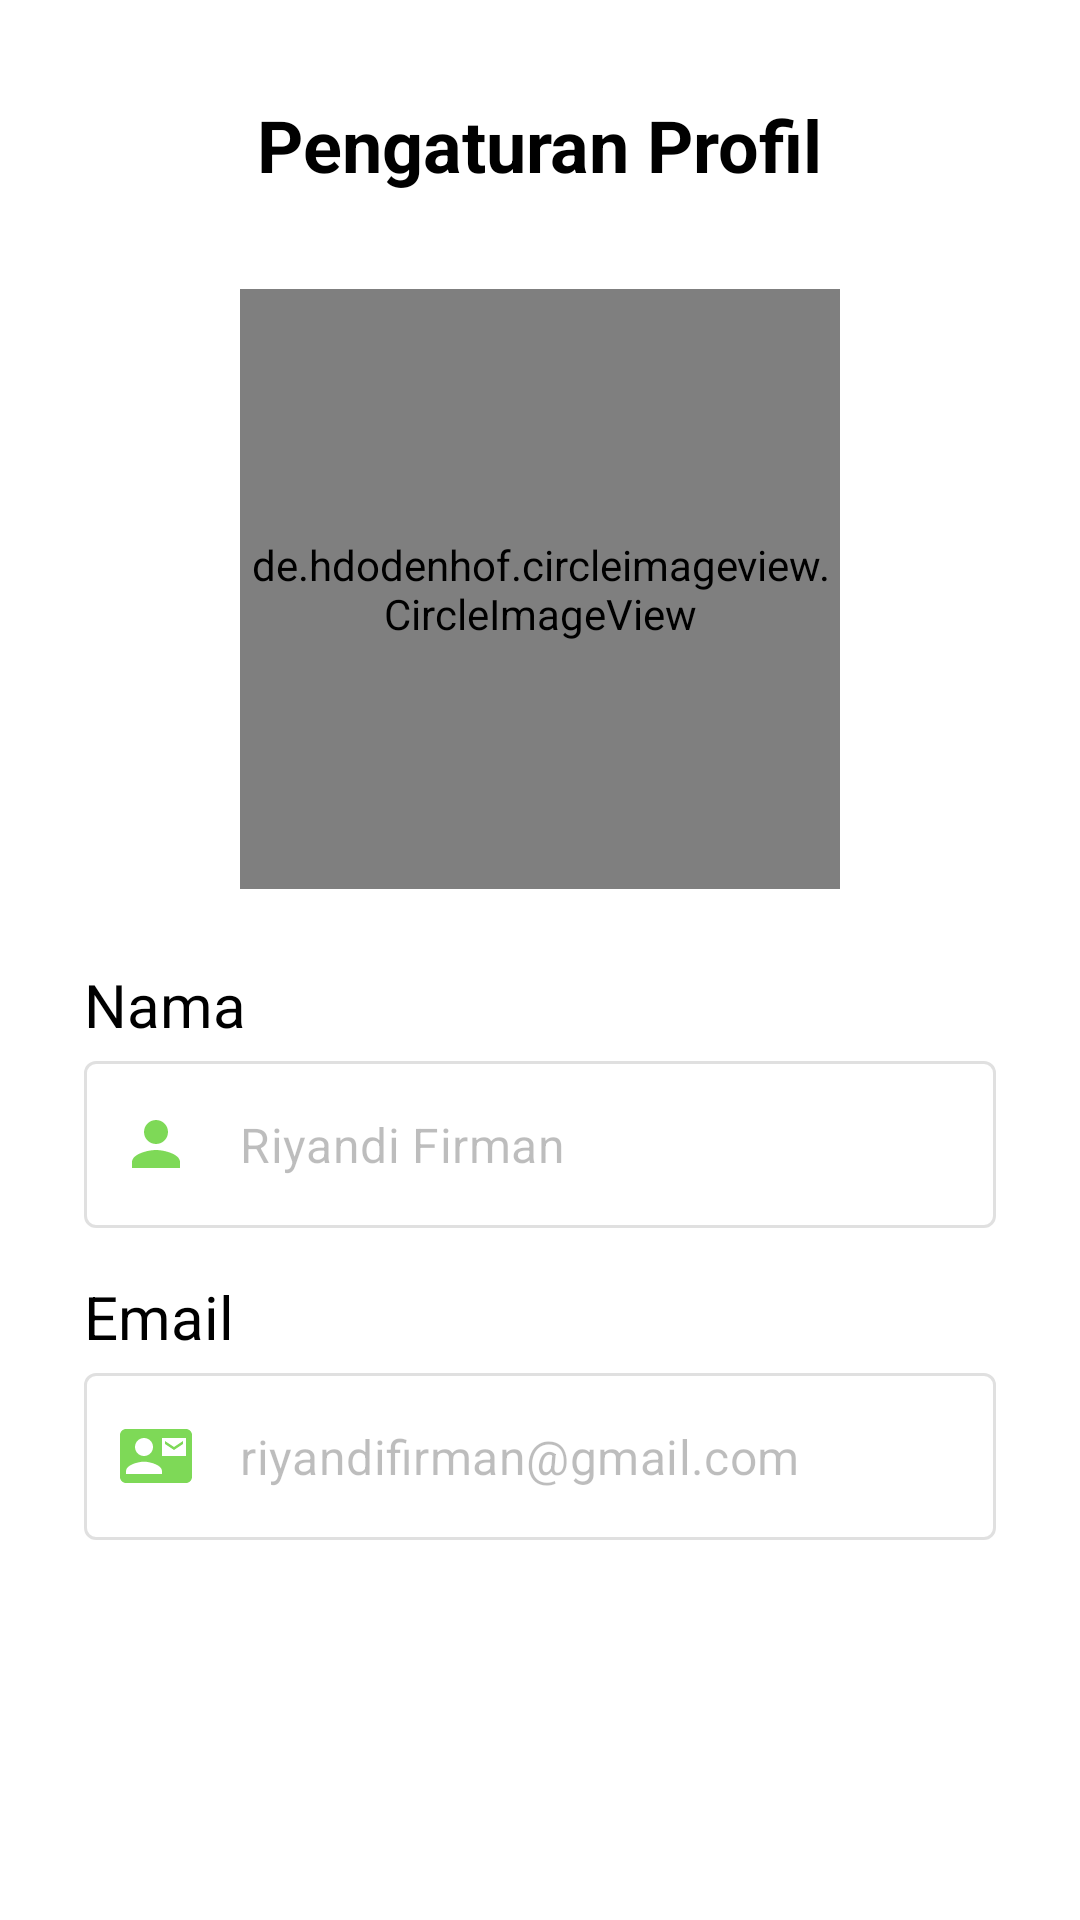

The Android layout XML behind this screen, and the referenced resources:
<!-- AndroidManifest.xml: activity theme FarmGenius_NoAppBar -->
<!-- res/layout/activity_profile_setting.xml -->
<?xml version="1.0" encoding="utf-8"?>
<androidx.constraintlayout.widget.ConstraintLayout
    xmlns:android="http://schemas.android.com/apk/res/android"
    xmlns:tools="http://schemas.android.com/tools"
    xmlns:app="http://schemas.android.com/apk/res-auto"
    android:layout_width="match_parent"
    android:layout_height="match_parent"
    tools:context=".ui.profile.ProfileSettingActivity">

  <TextView
      android:id="@+id/title_page"
      android:layout_width="wrap_content"
      android:layout_height="wrap_content"
      android:layout_marginTop="32dp"
      android:text="@string/title_pengaturan_profil"
      android:textAppearance="@style/title_page"
      app:layout_constraintEnd_toEndOf="parent"
      app:layout_constraintStart_toStartOf="parent"
      app:layout_constraintTop_toTopOf="parent" />

  <ImageView
      android:id="@+id/back_button"
      android:layout_width="wrap_content"
      android:layout_height="wrap_content"
      android:layout_marginStart="28dp"
      app:layout_constraintBottom_toBottomOf="@+id/title_page"
      app:layout_constraintStart_toStartOf="parent"
      app:layout_constraintTop_toTopOf="@+id/title_page"
      app:srcCompat="@drawable/ic_back" />

  <de.hdodenhof.circleimageview.CircleImageView
      android:id="@+id/iv_profile"
      android:layout_width="200dp"
      android:layout_height="200dp"
      android:layout_marginTop="32dp"
      android:src="@drawable/farmer"
      app:civ_border_color="@color/green_500"
      app:civ_border_width="2dp"
      app:layout_constraintEnd_toEndOf="parent"
      app:layout_constraintStart_toStartOf="parent"
      app:layout_constraintTop_toBottomOf="@+id/title_page" />

  <TextView
      android:id="@+id/tv_nama"
      android:layout_width="wrap_content"
      android:layout_height="wrap_content"
      android:layout_marginStart="28dp"
      android:layout_marginTop="25dp"
      android:text="@string/nama"
      android:textAppearance="@style/profile_page_menu"
      app:layout_constraintStart_toStartOf="parent"
      app:layout_constraintTop_toBottomOf="@+id/iv_profile" />

  <com.google.android.material.textfield.TextInputLayout
      android:id="@+id/textInputLayoutNama"
      style="@style/Widget.MaterialComponents.TextInputLayout.OutlinedBox"
      android:layout_width="match_parent"
      android:layout_height="wrap_content"
      android:layout_marginStart="28dp"
      android:layout_marginEnd="28dp"
      android:enabled="false"
      app:layout_constraintEnd_toEndOf="parent"
      app:layout_constraintStart_toStartOf="parent"
      app:layout_constraintTop_toBottomOf="@+id/tv_nama"
      app:startIconDrawable="@drawable/ic_nama"
      app:startIconTint="#7ED957">

    <com.google.android.material.textfield.TextInputEditText
        android:id="@+id/editTextNama"
        android:text="@string/riyandi"
        android:layout_width="match_parent"
        android:layout_height="match_parent" />
  </com.google.android.material.textfield.TextInputLayout>

  <TextView
      android:id="@+id/tv_email"
      android:layout_width="wrap_content"
      android:layout_height="wrap_content"
      android:layout_marginStart="28dp"
      android:layout_marginTop="16dp"
      android:text="@string/email"
      android:textAppearance="@style/profile_page_menu"
      app:layout_constraintStart_toStartOf="parent"
      app:layout_constraintTop_toBottomOf="@+id/textInputLayoutNama" />

  <com.google.android.material.textfield.TextInputLayout
      android:id="@+id/textInputLayoutEmail"
      style="@style/Widget.MaterialComponents.TextInputLayout.OutlinedBox"
      android:layout_width="match_parent"
      android:layout_height="wrap_content"
      android:layout_marginStart="28dp"
      android:layout_marginEnd="28dp"
      android:enabled="false"
      app:layout_constraintEnd_toEndOf="parent"
      app:layout_constraintStart_toStartOf="parent"
      app:layout_constraintTop_toBottomOf="@+id/tv_email"
      app:startIconDrawable="@drawable/ic_email"
      app:startIconTint="#7ED957">

    <com.google.android.material.textfield.TextInputEditText
        android:id="@+id/editTextEmail"
        android:layout_width="match_parent"
        android:text="@string/email_riyandi"
        android:layout_height="match_parent" />
  </com.google.android.material.textfield.TextInputLayout>

  </androidx.constraintlayout.widget.ConstraintLayout>
<!-- resources referenced by this layout -->
<resources>
  <color name="green_500">#7ED957</color>
  <!-- drawable ic_email (drawable) -->
  <vector android:height="24dp" android:tint="#7ED957"
      android:viewportHeight="24" android:viewportWidth="24"
      android:width="24dp" xmlns:android="http://schemas.android.com/apk/res/android">
      <path android:fillColor="@android:color/white" android:pathData="M21,8L21,7l-3,2 -3,-2v1l3,2 3,-2zM22,3L2,3C0.9,3 0,3.9 0,5v14c0,1.1 0.9,2 2,2h20c1.1,0 1.99,-0.9 1.99,-2L24,5c0,-1.1 -0.9,-2 -2,-2zM8,6c1.66,0 3,1.34 3,3s-1.34,3 -3,3 -3,-1.34 -3,-3 1.34,-3 3,-3zM14,18L2,18v-1c0,-2 4,-3.1 6,-3.1s6,1.1 6,3.1v1zM22,12h-8L14,6h8v6z"/>
  </vector>
  <!-- drawable ic_nama (drawable) -->
  <vector android:height="24dp" android:tint="#7ED957"
      android:viewportHeight="24" android:viewportWidth="24"
      android:width="24dp" xmlns:android="http://schemas.android.com/apk/res/android">
      <path android:fillColor="@android:color/white" android:pathData="M12,12c2.21,0 4,-1.79 4,-4s-1.79,-4 -4,-4 -4,1.79 -4,4 1.79,4 4,4zM12,14c-2.67,0 -8,1.34 -8,4v2h16v-2c0,-2.66 -5.33,-4 -8,-4z"/>
  </vector>
  <string name="email">Email</string>
  <string name="email_riyandi">riyandifirman@gmail.com</string>
  <string name="nama">Nama</string>
  <string name="riyandi">Riyandi Firman</string>
  <string name="title_pengaturan_profil">Pengaturan Profil</string>
  <style name="profile_page_menu">
          <item name="android:textSize">20sp</item>
          <item name="android:textColor">#000000</item>
      </style>
  <style name="title_page">
          <item name="android:textSize">24sp</item>
          <item name="android:textColor">#000000</item>
          <item name="android:textStyle">bold</item>
      </style>
  <style name="FarmGenius_NoAppBar" parent="Theme.MaterialComponents.DayNight.NoActionBar">
          
          <item name="colorPrimary">@color/green_500</item>
          <item name="colorPrimaryVariant">@color/green_700</item>
          <item name="colorOnPrimary">@color/white</item>
          
          <item name="colorSecondary">@color/teal_200</item>
          <item name="colorSecondaryVariant">@color/teal_700</item>
          <item name="colorOnSecondary">@color/black</item>
          
          <item name="android:statusBarColor">?attr/colorPrimaryVariant</item>
          
      </style>
  <color name="green_700">#309504</color>
  <color name="white">#FFFFFFFF</color>
  <color name="teal_200">#FF03DAC5</color>
  <color name="teal_700">#FF018786</color>
  <color name="black">#FF000000</color>
</resources>
